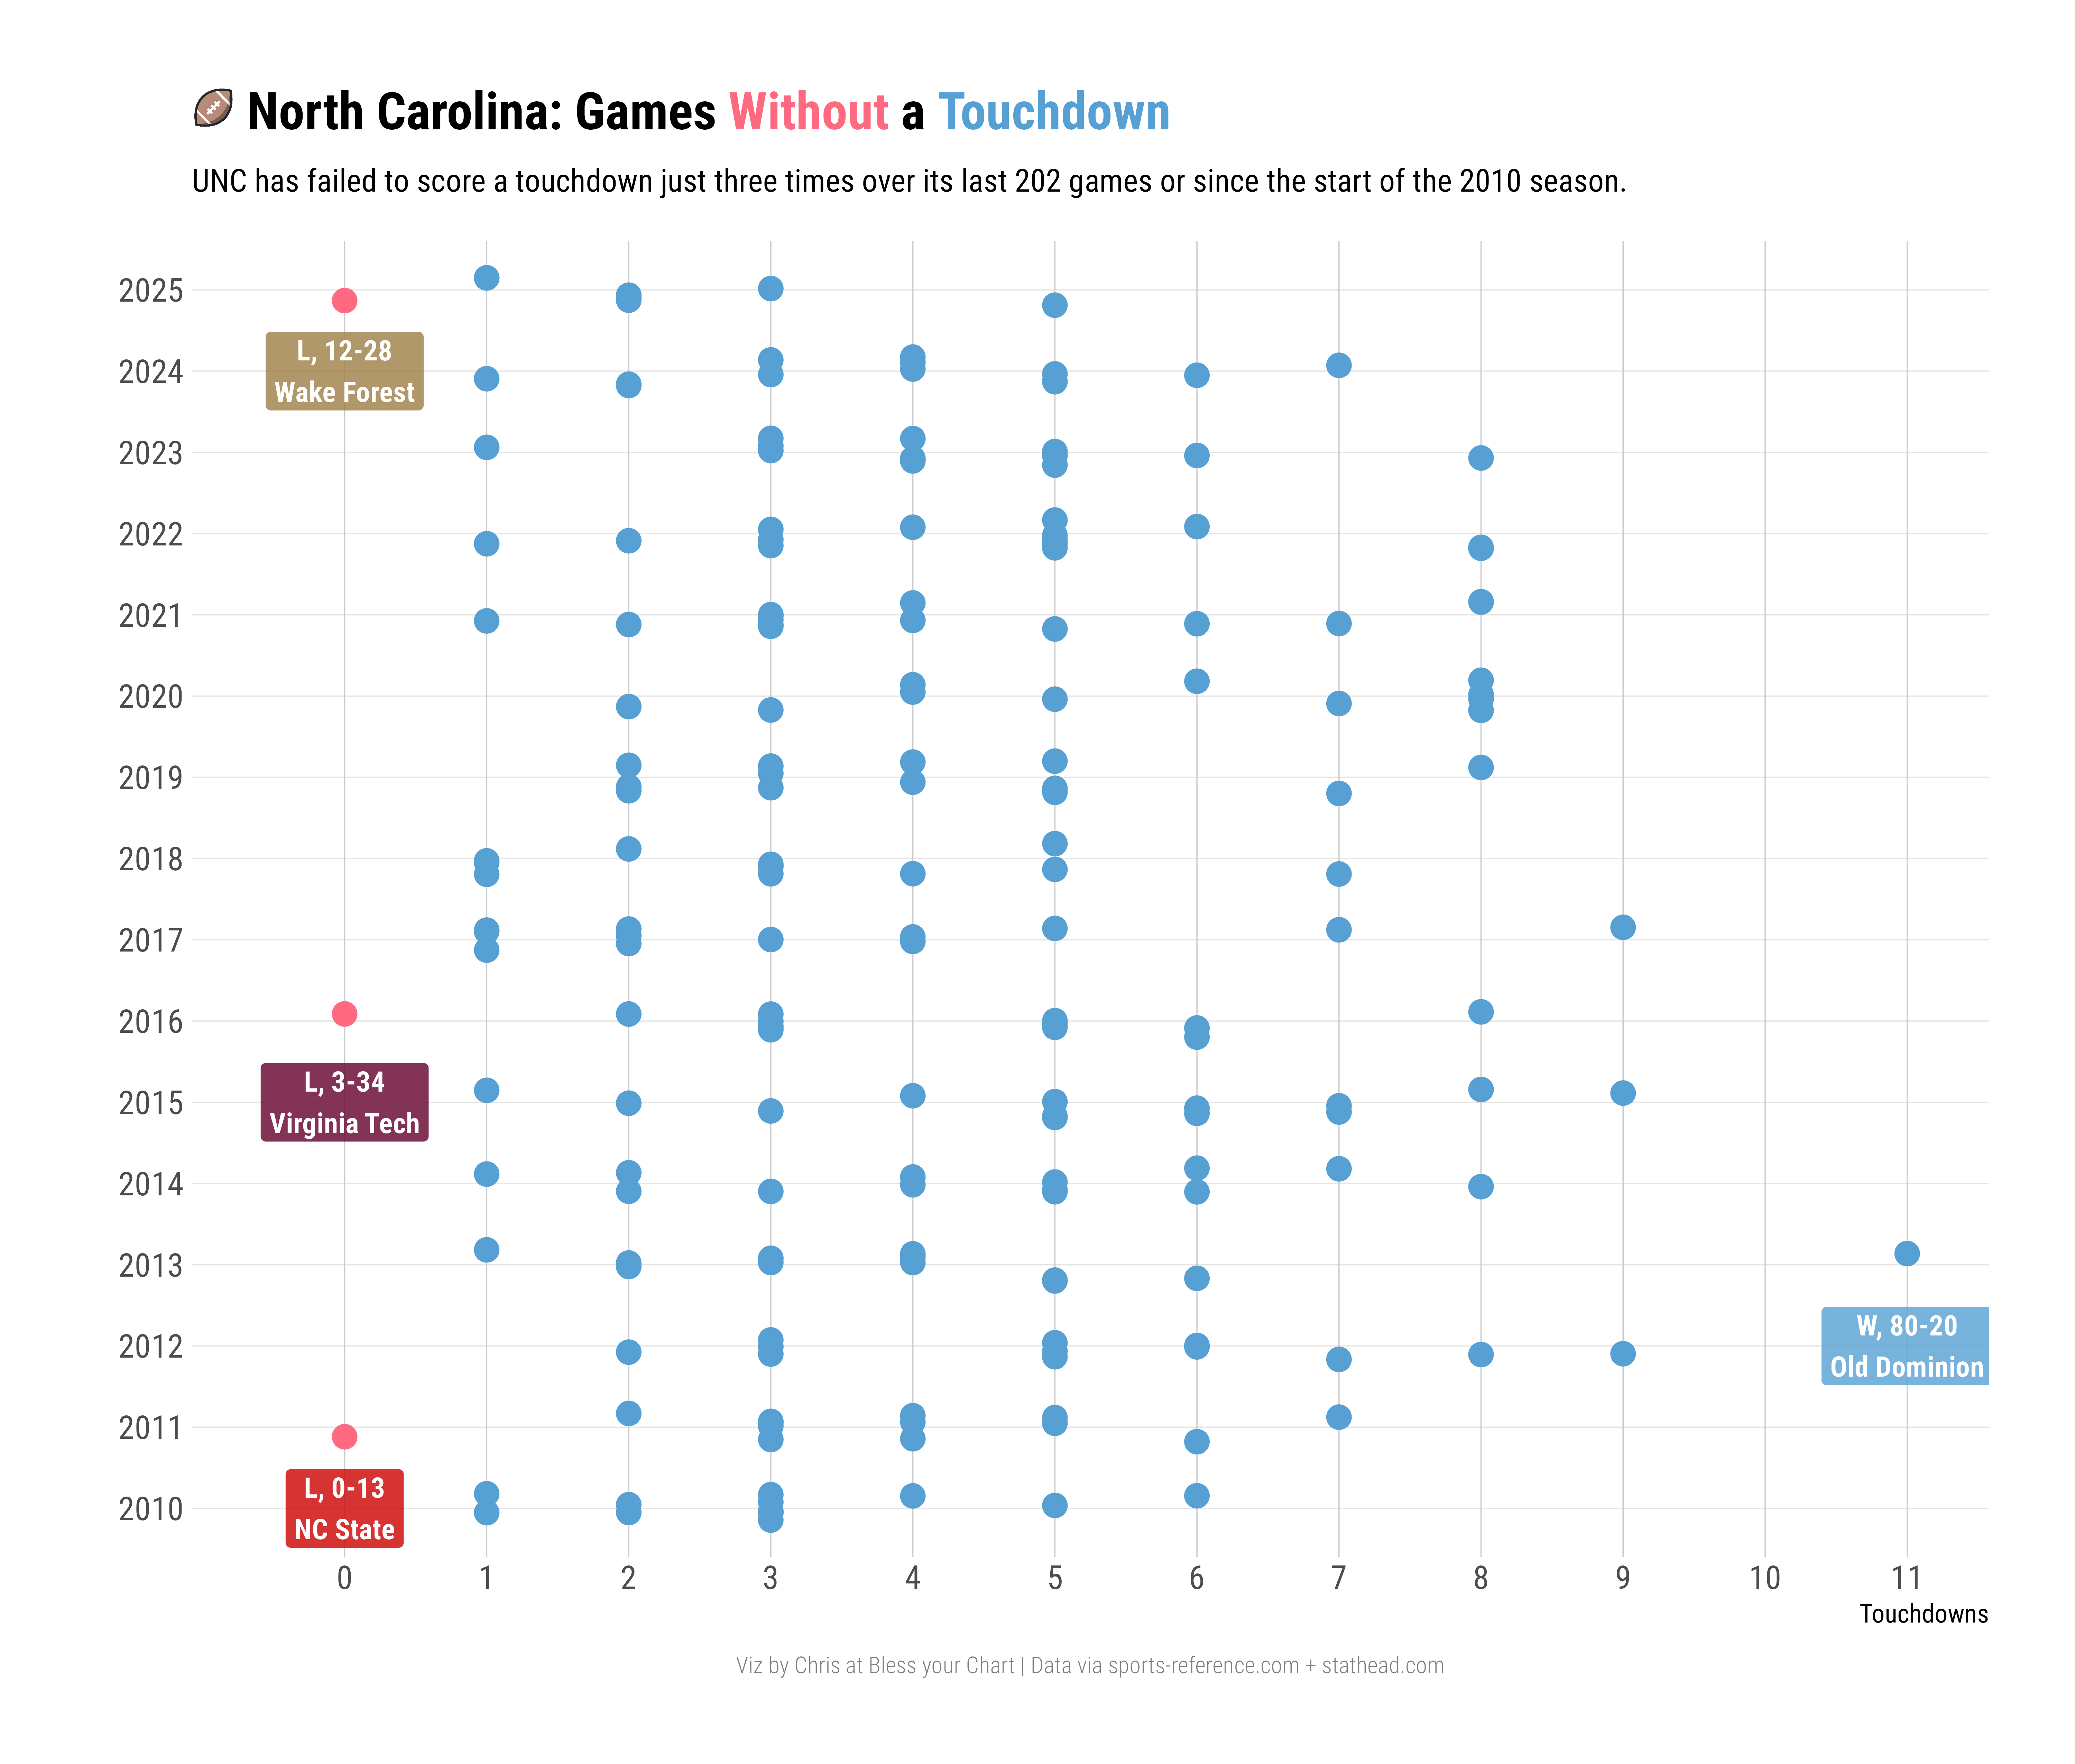

Values plotted in this chart, from the file beside it:
, , , , , , , , , , Kicking, Kicking, Kicking, Kicking, Kicking, Kicking, , 
Rk, Team, Date, TD, Day, G#, , Opp., Result, TD, XPA, XPM, XP%, FGA, FGM, FG%, 2PM, Sfty
1, North Carolina, 2025-11-15, 0, Sat, 10, @, Wake Forest, L 12-28, 0, 0, 0, , 6, 4, 66.7, 0, 0
2, North Carolina, 2016-10-08, 0, Sat, 6, , Virginia Tech, L 3-34, 0, 0, 0, , 1, 1, 100.0, 0, 0
3, North Carolina, 2011-11-05, 0, Sat, 10, @, North Carolina State, L 0-13, 0, 0, 0, , 0, 0, , 0, 0
4, North Carolina, 2025-10-04, 1, Sat, 5, , Clemson, L 10-38, 1, 1, 1, 100.0, 2, 1, 50.0, 0, 0
5, North Carolina, 2025-09-20, 1, Sat, 4, @, UCF, L 9-34, 1, 0, 0, , 1, 1, 100.0, 0, 0
6, North Carolina, 2024-08-29, 1, Thu, 1, @, Minnesota, W 19-17, 1, 1, 1, 100.0, 4, 4, 100.0, 0, 0
7, North Carolina, 2023-12-27, 1, Wed, 13, N, West Virginia, L 10-30, 1, 1, 1, 100.0, 1, 1, 100.0, 0, 0
8, North Carolina, 2022-12-03, 1, Sat, 13, N, Clemson, L 10-39, 1, 1, 1, 100.0, 2, 1, 50.0, 0, 0
9, North Carolina, 2021-09-03, 1, Fri, 1, @, Virginia Tech, L 10-17, 1, 1, 1, 100.0, 1, 1, 100.0, 0, 0
10, North Carolina, 2018-10-13, 1, Sat, 5, , Virginia Tech, L 19-22, 1, 1, 1, 100.0, 6, 4, 66.7, 0, 0
11, North Carolina, 2018-09-27, 1, Thu, 4, @, Miami (FL), L 10-47, 1, 1, 1, 100.0, 2, 1, 50.0, 0, 0
12, North Carolina, 2018-09-08, 1, Sat, 2, @, East Carolina, L 19-41, 1, 1, 1, 100.0, 4, 4, 100.0, 0, 0
13, North Carolina, 2017-10-21, 1, Sat, 8, @, Virginia Tech, L 7-59, 1, 1, 1, 100.0, 0, 0, , 0, 0
14, North Carolina, 2017-10-07, 1, Sat, 6, , Notre Dame, L 10-33, 1, 1, 1, 100.0, 1, 1, 100.0, 0, 0
15, North Carolina, 2017-09-30, 1, Sat, 5, @, Georgia Tech, L 7-33, 1, 1, 1, 100.0, 2, 0, 0.0, 0, 0
16, North Carolina, 2015-09-03, 1, Thu, 1, N, South Carolina, L 13-17, 1, 1, 1, 100.0, 2, 2, 100.0, 0, 0
17, North Carolina, 2014-11-29, 1, Sat, 12, , North Carolina State, L 7-35, 1, 1, 1, 100.0, 1, 0, 0.0, 0, 0
18, North Carolina, 2013-08-29, 1, Thu, 1, @, South Carolina, L 10-27, 1, 1, 1, 100.0, 1, 1, 100.0, 0, 0
19, North Carolina, 2010-11-13, 1, Sat, 10, , Virginia Tech, L 10-26, 1, 1, 1, 100.0, 1, 1, 100.0, 0, 0
20, North Carolina, 2010-10-23, 1, Sat, 7, @, Miami (FL), L 10-33, 1, 1, 1, 100.0, 1, 1, 100.0, 0, 0
21, North Carolina, 2025-11-08, 2, Sat, 9, , Stanford, W 20-15, 2, 2, 2, 100.0, 2, 2, 100.0, 0, 0
22, North Carolina, 2025-10-25, 2, Sat, 7, , Virginia, L 16-17 (OT), 2, 1, 1, 100.0, 2, 1, 50.0, 0, 0
23, North Carolina, 2025-10-17, 2, Fri, 6, @, California, L 18-21, 2, 1, 1, 100.0, 1, 1, 100.0, 1, 0
24, North Carolina, 2025-09-06, 2, Sat, 2, @, Charlotte, W 20-3, 2, 2, 2, 100.0, 2, 2, 100.0, 0, 0
25, North Carolina, 2025-09-01, 2, Mon, 1, , Texas Christian, L 14-48, 2, 2, 2, 100.0, 0, 0, , 0, 0
26, North Carolina, 2024-12-28, 2, Sat, 13, N, Connecticut, L 14-27, 2, 2, 2, 100.0, 0, 0, , 0, 0
27, North Carolina, 2024-09-28, 2, Sat, 5, @, Duke, L 20-21, 2, 2, 2, 100.0, 2, 2, 100.0, 0, 0
28, North Carolina, 2022-11-19, 2, Sat, 11, , Georgia Tech, L 17-21, 2, 2, 2, 100.0, 1, 1, 100.0, 0, 0
29, North Carolina, 2021-12-30, 2, Thu, 13, N, South Carolina, L 21-38, 2, 1, 1, 100.0, 2, 2, 100.0, 1, 0
30, North Carolina, 2020-11-27, 2, Fri, 9, , Notre Dame, L 17-31, 2, 2, 2, 100.0, 1, 1, 100.0, 0, 0
31, North Carolina, 2019-10-26, 2, Sat, 8, , Duke, W 20-17, 2, 2, 2, 100.0, 3, 2, 66.7, 0, 0
32, North Carolina, 2019-09-13, 2, Fri, 3, @, Wake Forest, L 18-24, 2, 1, 1, 100.0, 1, 1, 100.0, 1, 0
33, North Carolina, 2019-08-31, 2, Sat, 1, N, South Carolina, W 24-20, 2, 1, 1, 100.0, 4, 3, 75.0, 1, 0
34, North Carolina, 2018-09-01, 2, Sat, 1, @, California, L 17-24, 2, 2, 2, 100.0, 1, 1, 100.0, 0, 0
35, North Carolina, 2017-10-28, 2, Sat, 9, , Miami (FL), L 19-24, 2, 1, 1, 100.0, 2, 2, 100.0, 0, 0
36, North Carolina, 2017-10-14, 2, Sat, 7, , Virginia, L 14-20, 2, 2, 2, 100.0, 1, 0, 0.0, 0, 0
37, North Carolina, 2017-09-23, 2, Sat, 4, , Duke, L 17-27, 2, 2, 2, 100.0, 1, 1, 100.0, 0, 0
38, North Carolina, 2016-10-15, 2, Sat, 7, @, Miami (FL), W 20-13, 2, 2, 2, 100.0, 3, 2, 66.7, 0, 0
39, North Carolina, 2015-10-29, 2, Thu, 8, @, Pitt, W 26-19, 2, 2, 2, 100.0, 4, 4, 100.0, 0, 0
40, North Carolina, 2014-11-01, 2, Sat, 9, @, Miami (FL), L 20-47, 2, 3, 2, 66.7, 0, 0, , 0, 1
41, North Carolina, 2014-10-04, 2, Sat, 5, , Virginia Tech, L 17-34, 2, 2, 2, 100.0, 1, 1, 100.0, 0, 0
42, North Carolina, 2013-10-17, 2, Thu, 6, , Miami (FL), L 23-27, 2, 2, 2, 100.0, 3, 3, 100.0, 0, 0
43, North Carolina, 2013-10-05, 2, Sat, 5, @, Virginia Tech, L 17-27, 2, 2, 2, 100.0, 1, 1, 100.0, 0, 0
44, North Carolina, 2012-10-13, 2, Sat, 7, @, Miami (FL), W 18-14, 2, 1, 1, 100.0, 3, 1, 33.3, 1, 0
45, North Carolina, 2011-10-08, 2, Sat, 6, , Louisville, W 14-7, 2, 2, 2, 100.0, 0, 0, , 0, 0
46, North Carolina, 2010-11-20, 2, Sat, 11, , North Carolina State, L 25-29, 2, 1, 1, 100.0, 4, 4, 100.0, 0, 0
47, North Carolina, 2010-09-25, 2, Sat, 3, @, Rutgers, W 17-13, 2, 2, 2, 100.0, 1, 1, 100.0, 0, 0
48, North Carolina, 2025-10-31, 3, Fri, 8, @, Syracuse, W 27-10, 3, 3, 3, 100.0, 2, 2, 100.0, 0, 0
49, North Carolina, 2024-11-23, 3, Sat, 11, @, Boston College, L 21-41, 3, 3, 3, 100.0, 0, 0, , 0, 0
50, North Carolina, 2024-10-05, 3, Sat, 6, , Pitt, L 24-34, 3, 3, 3, 100.0, 1, 1, 100.0, 0, 0
51, North Carolina, 2023-11-25, 3, Sat, 12, @, North Carolina State, L 20-39, 3, 2, 2, 100.0, 0, 0, , 0, 0
52, North Carolina, 2023-11-18, 3, Sat, 11, @, Clemson, L 20-31, 3, 2, 2, 100.0, 0, 0, , 0, 0
53, North Carolina, 2023-10-21, 3, Sat, 7, , Virginia, L 27-31, 3, 3, 3, 100.0, 2, 2, 100.0, 0, 0
54, North Carolina, 2022-12-28, 3, Wed, 14, N, Oregon, L 27-28, 3, 3, 3, 100.0, 3, 2, 66.7, 0, 0
55, North Carolina, 2022-11-25, 3, Fri, 12, , North Carolina State, L 27-30 (2OT), 3, 3, 3, 100.0, 4, 2, 50.0, 0, 0
56, North Carolina, 2022-10-08, 3, Sat, 6, @, Miami (FL), W 27-24, 3, 3, 3, 100.0, 2, 2, 100.0, 0, 0
57, North Carolina, 2021-11-26, 3, Fri, 12, @, North Carolina State, L 30-34, 3, 3, 3, 100.0, 3, 3, 100.0, 0, 0
58, North Carolina, 2021-11-11, 3, Thu, 10, @, Pitt, L 23-30, 3, 2, 2, 100.0, 1, 1, 100.0, 0, 0
59, North Carolina, 2021-10-09, 3, Sat, 6, , Florida State, L 25-35, 3, 2, 2, 100.0, 1, 1, 100.0, 1, 0
... 143 more rows
